Image classification data set "spectrograms_dataset" (daterka/Use-of-machine-learning-methods-to-diagnose-schizophrenia-based-on-EEG-signal on GitHub). Class labels (2): schizophrenia negative, schizophrenia positive.

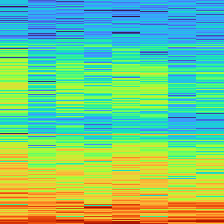
Label: schizophrenia positive

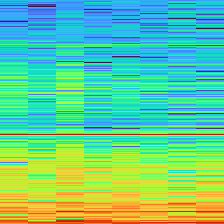
Label: schizophrenia positive

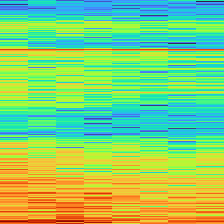
Label: schizophrenia negative

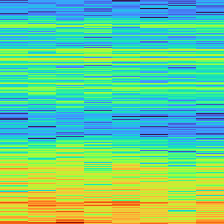
Label: schizophrenia negative

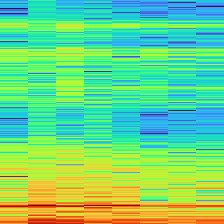
Label: schizophrenia negative

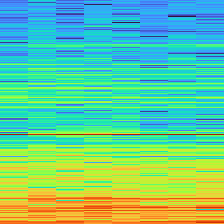
Label: schizophrenia positive
